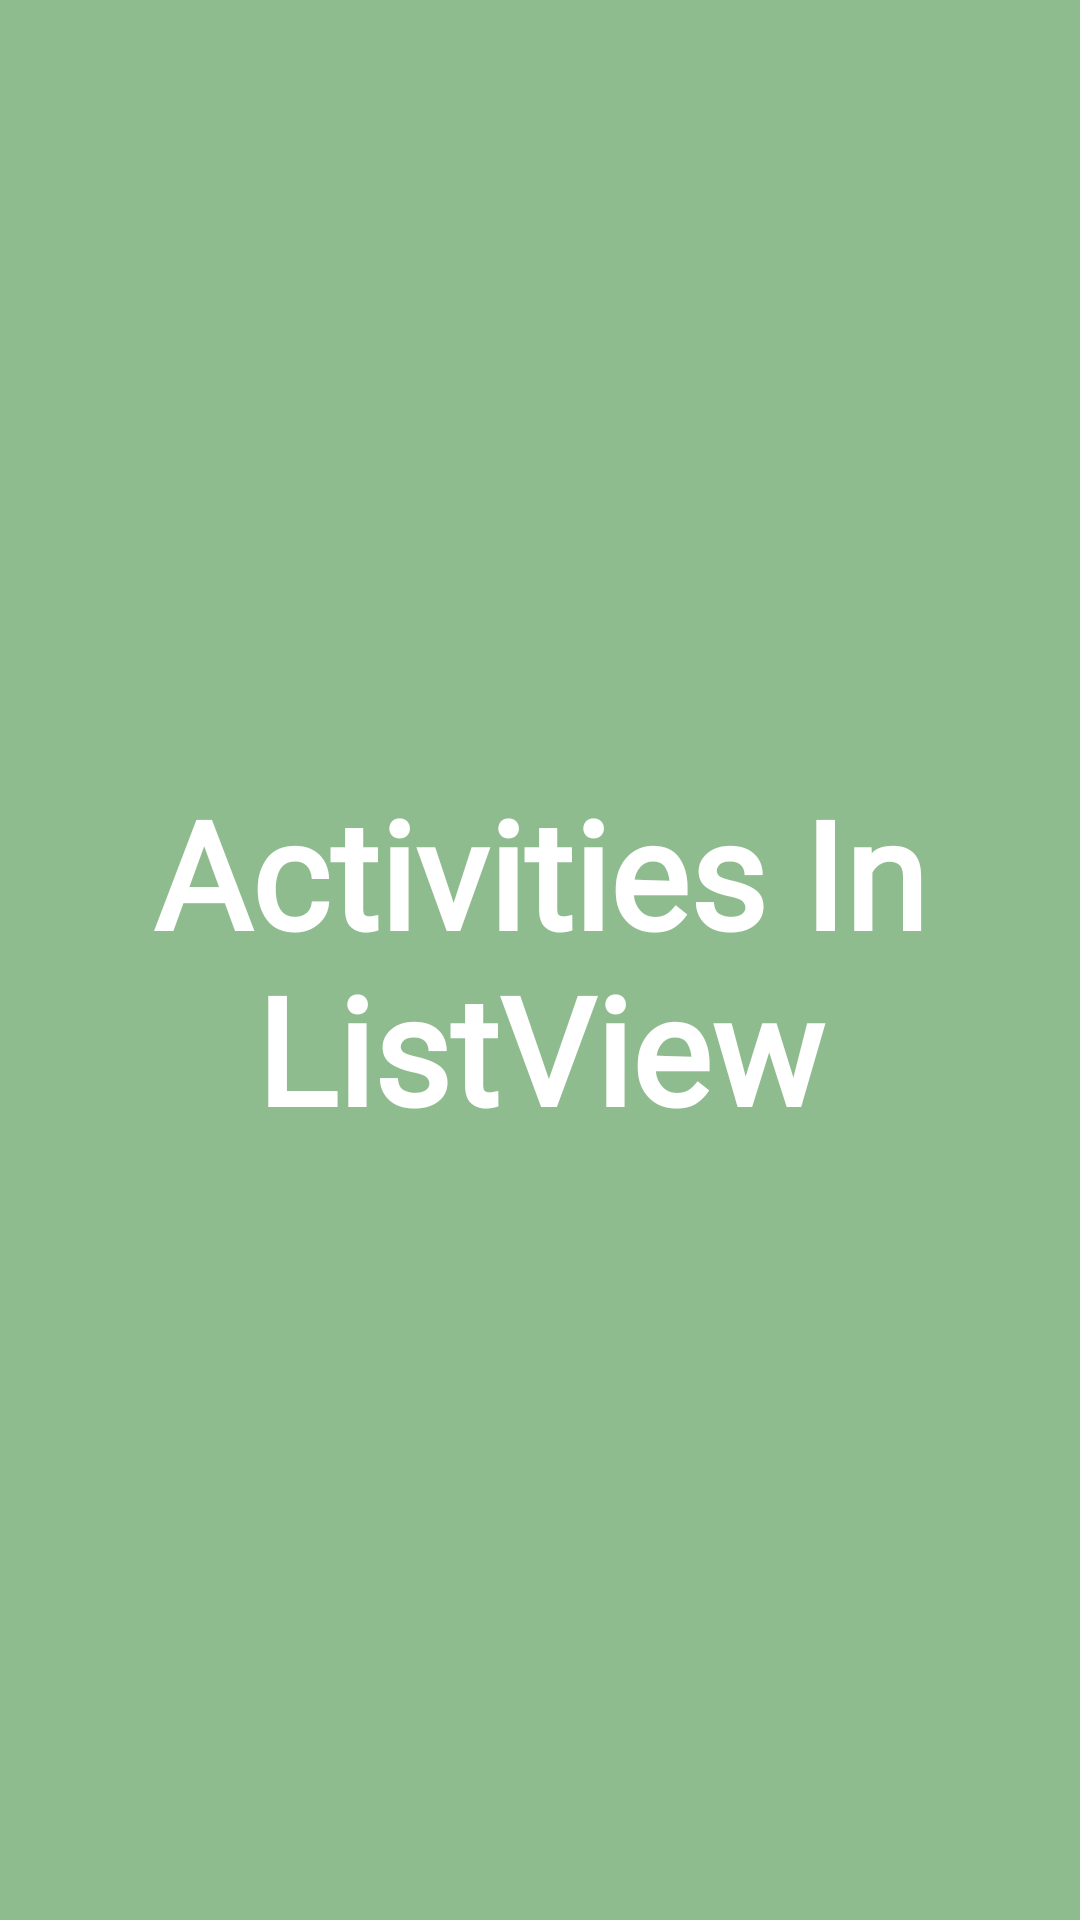

This screen was rendered from an Android layout file. Write that file and the resources it references.
<!-- AndroidManifest.xml: application theme Theme.ActivitiesInListView -->
<!-- res/layout/activity_welcome.xml -->
<?xml version="1.0" encoding="utf-8"?>
<LinearLayout xmlns:android="http://schemas.android.com/apk/res/android"
    xmlns:app="http://schemas.android.com/apk/res-auto"
    xmlns:tools="http://schemas.android.com/tools"
    android:layout_width="match_parent"
    android:layout_height="match_parent"
    android:orientation="vertical"
    android:gravity="center"
    android:background="#8fbc8f"
    tools:context=".WelcomeActivity">

    <TextView
        android:layout_width="match_parent"
        android:layout_height="match_parent"
        android:fontFamily="@font/poppins_semibold"
        android:gravity="center"
        android:text="Activities In ListView"
        android:textColor="#ffffff"
        android:textSize="50sp"
        android:textStyle="bold" />

</LinearLayout>
<!-- resources referenced by this layout -->
<resources>
  <style name="Theme.ActivitiesInListView" parent="Theme.MaterialComponents.DayNight.DarkActionBar">
          
          <item name="colorPrimary">@color/purple_500</item>
          <item name="colorPrimaryVariant">@color/purple_700</item>
          <item name="colorOnPrimary">@color/white</item>
          
          <item name="colorSecondary">@color/teal_200</item>
          <item name="colorSecondaryVariant">@color/teal_700</item>
          <item name="colorOnSecondary">@color/black</item>
          
          <item name="android:statusBarColor" tools:targetApi="l">?attr/colorPrimaryVariant</item>
          
      </style>
  <!-- not gathered from this repository: default colours our renderer supplied (Android Studio template values) -->
  <color name="purple_500">#FF6200EE</color>
  <color name="purple_700">#FF3700B3</color>
  <color name="teal_200">#FF03DAC5</color>
  <color name="teal_700">#FF018786</color>
  <color name="black">#FF000000</color>
  <color name="white">#FFFFFFFF</color>
</resources>
